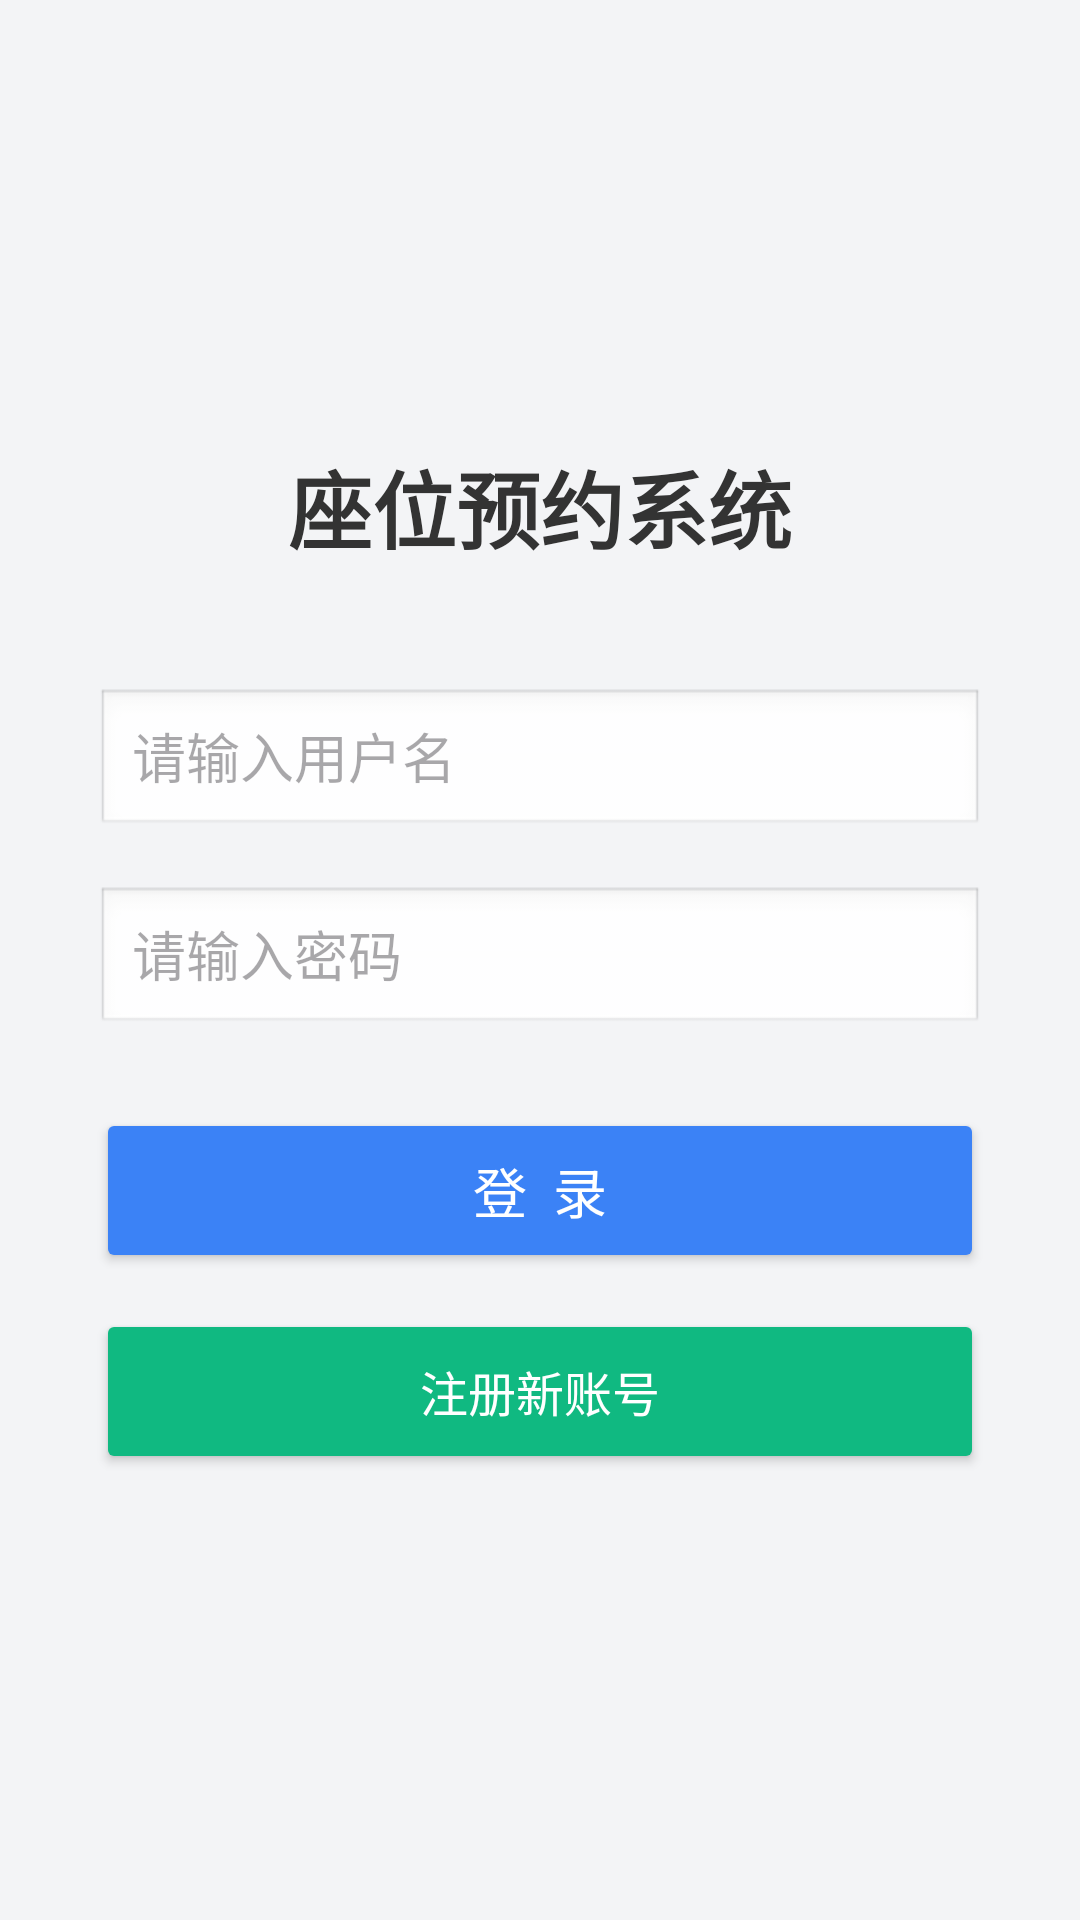

Produce the Android XML layout that renders to this screen, including the resource entries it uses.
<!-- AndroidManifest.xml: application theme Theme.My_bishe -->
<!-- res/layout/activity_login.xml -->
<?xml version="1.0" encoding="utf-8"?>
<LinearLayout xmlns:android="http://schemas.android.com/apk/res/android"
    android:layout_width="match_parent"
    android:layout_height="match_parent"
    android:gravity="center"
    android:orientation="vertical"
    android:padding="32dp"
    android:background="#F3F4F6">

    <TextView
        android:layout_width="wrap_content"
        android:layout_height="wrap_content"
        android:text="座位预约系统"
        android:textSize="28sp"
        android:textStyle="bold"
        android:textColor="#333333"
        android:layout_marginBottom="40dp"/>

    <EditText
        android:id="@+id/et_username"
        android:layout_width="match_parent"
        android:layout_height="50dp"
        android:background="@android:drawable/edit_text"
        android:hint="请输入用户名"
        android:paddingStart="12dp"
        android:layout_marginBottom="16dp"/>

    <EditText
        android:id="@+id/et_password"
        android:layout_width="match_parent"
        android:layout_height="50dp"
        android:background="@android:drawable/edit_text"
        android:hint="请输入密码"
        android:inputType="textPassword"
        android:paddingStart="12dp"
        android:layout_marginBottom="24dp"/>

    <Button
        android:id="@+id/btn_login"
        android:layout_width="match_parent"
        android:layout_height="55dp"
        android:text="登  录"
        android:textSize="18sp"
        android:backgroundTint="#3B82F6"
        android:textColor="#FFFFFF"/>

    <Button
        android:id="@+id/btn_register"
        android:layout_width="match_parent"
        android:layout_height="55dp"
        android:layout_marginTop="12dp"
        android:text="注册新账号"
        android:textSize="16sp"
        android:backgroundTint="#10B981"
        android:textColor="#FFFFFF"/>

</LinearLayout>
<!-- resources referenced by this layout -->
<resources>
  <style name="Theme.My_bishe" parent="Base.Theme.My_bishe" />
  <style name="Base.Theme.My_bishe" parent="Theme.Material3.DayNight.NoActionBar">
          
          
      </style>
</resources>
